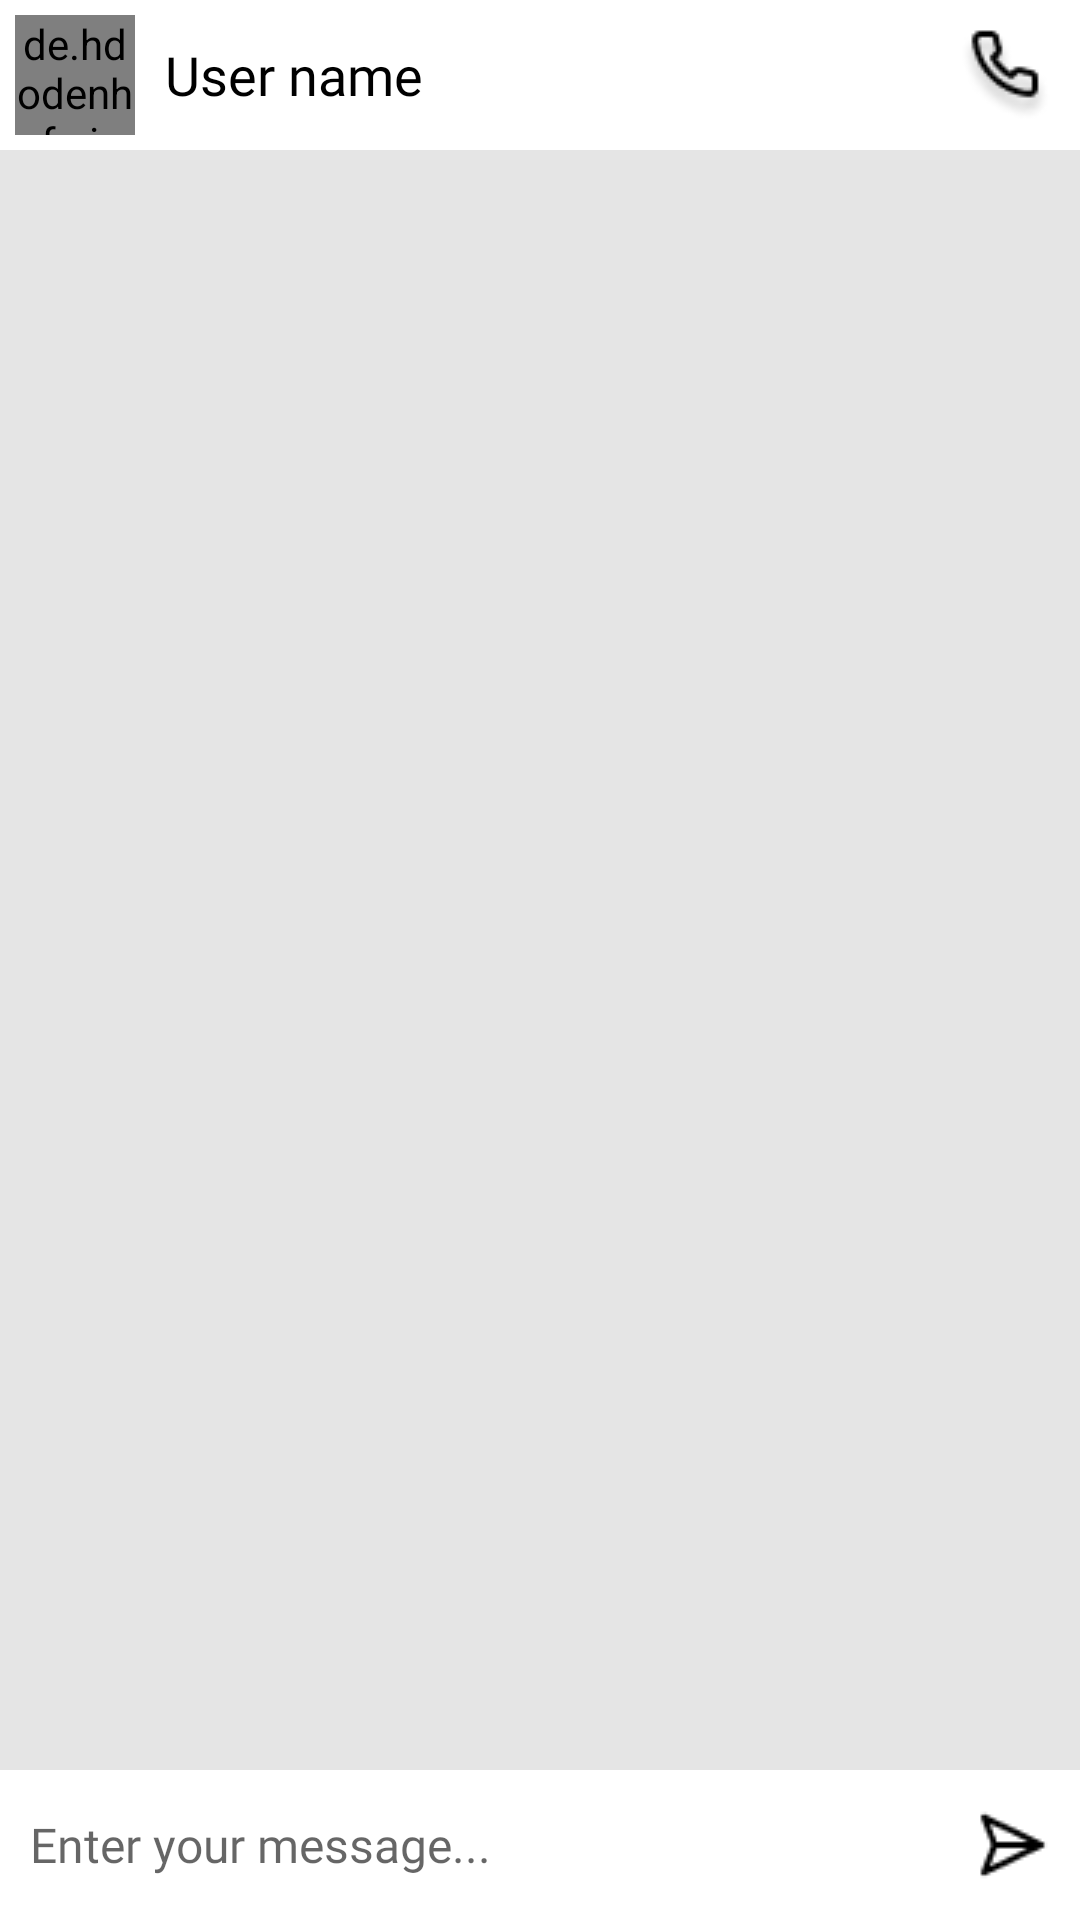

Android layout source for this screen:
<!-- AndroidManifest.xml: application theme Theme.CustomerApps -->
<!-- res/layout/activity_chat.xml -->
<?xml version="1.0" encoding="utf-8"?>
<RelativeLayout xmlns:android="http://schemas.android.com/apk/res/android"
    android:orientation="vertical"
    android:background="@color/grey_bg"
    android:layout_width="match_parent"
    android:layout_height="match_parent">

    <RelativeLayout
        android:id="@+id/rl_title"
        android:layout_width="match_parent"
        android:layout_height="wrap_content"
        android:orientation="horizontal"
        android:background="@color/white"
        android:layout_alignParentTop="true"
        android:padding="5dp">
        <de.hdodenhof.circleimageview.CircleImageView
            android:id="@+id/iv_title_avatar"
            android:layout_width="40dp"
            android:layout_height="40dp"
            android:src="@drawable/avatar"/>
        <TextView
            android:id="@+id/tv_user_name"
            android:layout_width="match_parent"
            android:layout_height="wrap_content"
            android:text="User name"
            android:textSize="18sp"
            android:textColor="@color/black"
            android:fontFamily="@font/roboto_medium"
            android:layout_toEndOf="@id/iv_title_avatar"
            android:layout_marginStart="10dp"
            android:maxLines="1"
            android:layout_centerVertical="true"/>
        <ImageButton
            android:id="@+id/btn_phone_call"
            android:layout_width="wrap_content"
            android:layout_height="wrap_content"
            android:src="@drawable/ic_phone_call"
            android:scaleType="fitXY"
            android:background="@color/transparent"
            android:layout_alignParentEnd="true"
            android:layout_marginEnd="5dp"
            android:layout_centerVertical="true"/>
    </RelativeLayout>

    <ListView
        android:id="@+id/lv_message"
        android:layout_below="@+id/rl_title"
        android:layout_above="@+id/rl_bottom"
        android:layout_width="match_parent"
        android:layout_height="match_parent"
        android:scrollbars="none"
        android:transcriptMode="alwaysScroll"
        android:divider="@color/grey_bg"
        android:paddingVertical="5dp"/>

    <RelativeLayout
        android:id="@+id/rl_bottom"
        android:layout_alignParentBottom="true"
        android:layout_width="match_parent"
        android:layout_height="wrap_content"
        android:orientation="horizontal"
        android:background="@color/white"
        android:padding="5dp">
        <EditText
            android:id="@+id/edt_message"
            android:layout_width="match_parent"
            android:layout_height="40dp"
            android:hint="@string/enter_message"
            android:textSize="16sp"
            android:textColor="@color/black"
            android:fontFamily="@font/roboto_regular"
            android:background="@drawable/bg_btn_transparent"
            android:padding="5dp"
            android:layout_toStartOf="@id/btn_send_message"/>

        <ImageButton
            android:id="@+id/btn_send_message"
            android:layout_width="wrap_content"
            android:layout_height="wrap_content"
            android:src="@drawable/ic_send"
            android:background="@drawable/bg_transparent"
            android:scaleType="fitXY"
            android:layout_alignParentEnd="true"
            android:layout_marginEnd="5dp"
            android:layout_centerVertical="true"/>

    </RelativeLayout>

</RelativeLayout>
<!-- resources referenced by this layout -->
<resources>
  <color name="black">#FF000000</color>
  <color name="grey_bg">#E5E5E5</color>
  <color name="transparent">#00FFFFFF</color>
  <color name="white">#FFFFFFFF</color>
  <!-- drawable bg_transparent (drawable-v24) -->
  <?xml version="1.0" encoding="utf-8"?>
  <ripple xmlns:android="http://schemas.android.com/apk/res/android"
      android:color="@color/black">
  
      <item android:id="@android:id/mask">
          <shape android:shape="rectangle"  >
              <corners android:radius="20dip" />
              <solid android:color="@color/black_22"/>
          </shape>
      </item>
  
      <item android:id="@android:id/background">
          <shape android:shape="rectangle"  >
              <corners android:radius="20dip" />
              <solid android:color="@color/transparent"/>
          </shape>
      </item>
  </ripple>
  <!-- drawable ic_phone_call: png bitmap (drawable-v24, 1207 bytes) -->
  <!-- drawable ic_send: png bitmap (drawable-v24, 335 bytes) -->
  <string name="enter_message">Enter your message...</string>
  <style name="Theme.CustomerApps" parent="Theme.AppCompat.DayNight.NoActionBar">
          
          <item name="colorPrimary">@color/red_500</item>
          <item name="colorPrimaryVariant">@color/red_700</item>
          <item name="colorOnPrimary">@color/white</item>
          
          <item name="colorSecondary">@color/teal_200</item>
          <item name="colorSecondaryVariant">@color/teal_700</item>
          <item name="colorOnSecondary">@color/black</item>
          
          <item name="android:statusBarColor" tools:targetApi="l">?attr/colorPrimaryVariant</item>
          
      </style>
  <color name="black_22">#22000000</color>
  <color name="red_500">#FFFF0000</color>
  <color name="red_700">#FFBC0000</color>
  <color name="teal_200">#FF03DAC5</color>
  <color name="teal_700">#FF018786</color>
</resources>
